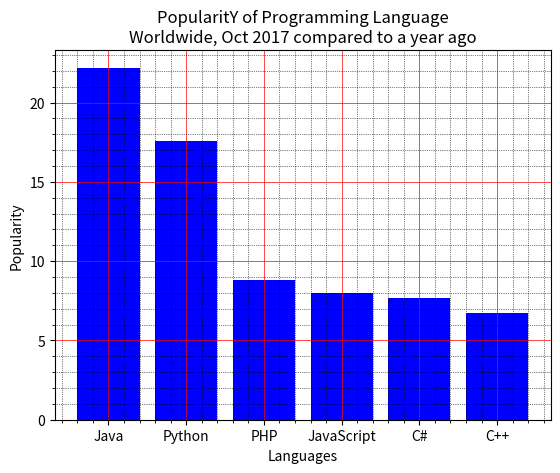

Source code (Python):
import matplotlib.pyplot as plt
x = ['Java', 'Python', 'PHP', 'JavaScript', 'C#', 'C++']
popularity = [22.2, 17.6, 8.8, 8, 7.7, 6.7]
x_pos = [i for i, _ in enumerate(x)]
plt.bar(x_pos, popularity, color='blue')
plt.xlabel("Languages")
plt.ylabel("Popularity")
plt.title("PopularitY of Programming Language\n" + "Worldwide, Oct 2017 compared to a year ago")
plt.xticks(x_pos, x)
# Turn on the grid
plt.minorticks_on()
plt.grid(which='major', linestyle='-', linewidth='0.5', color='red')
# Customize the minor grid
plt.grid(which='minor', linestyle=':', linewidth='0.5', color='black')
plt.show()
